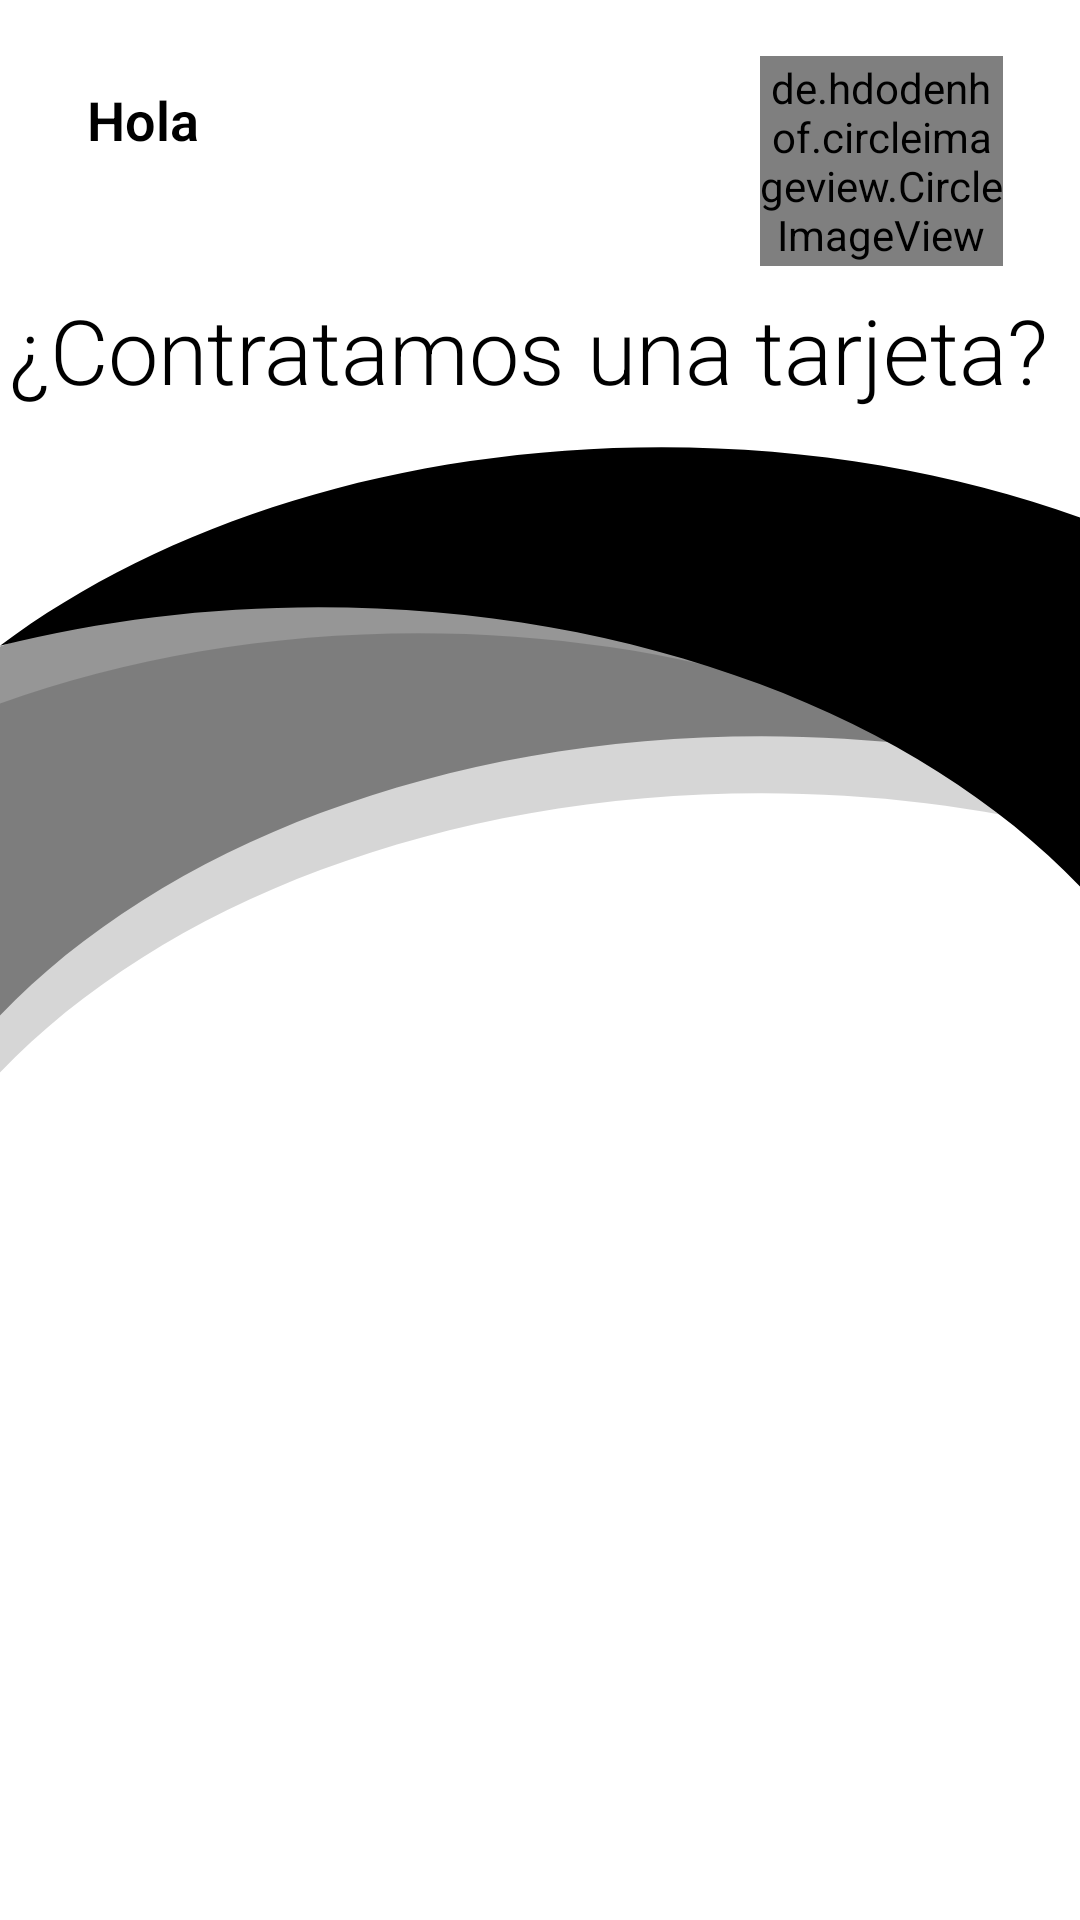

This screen was rendered from an Android layout file. Write that file and the resources it references.
<!-- AndroidManifest.xml: application theme AppTheme -->
<!-- res/layout/fragment_contratar.xml -->
<?xml version="1.0" encoding="utf-8"?>
<androidx.constraintlayout.widget.ConstraintLayout
    xmlns:android="http://schemas.android.com/apk/res/android"
    xmlns:app="http://schemas.android.com/apk/res-auto"
    xmlns:tools="http://schemas.android.com/tools"
    android:layout_width="match_parent"
    android:layout_height="match_parent"
    android:background="@drawable/contratar">

    <TextView
        android:id="@+id/textView13"
        android:layout_width="wrap_content"
        android:layout_height="wrap_content"
        android:fontFamily="sans-serif-light"
        android:text="Hola"
        android:textColor="#000000"
        android:textSize="18sp"
        android:textStyle="bold"
        app:layout_constraintBottom_toBottomOf="parent"
        app:layout_constraintEnd_toEndOf="parent"
        app:layout_constraintHorizontal_bias="0.09"
        app:layout_constraintStart_toStartOf="parent"
        app:layout_constraintTop_toTopOf="parent"
        app:layout_constraintVertical_bias="0.045" />

    <TextView
        android:id="@+id/textView12"
        android:layout_width="349dp"
        android:layout_height="84dp"
        android:fontFamily="sans-serif-light"
        android:text="¿Contratamos una tarjeta?"
        android:textColor="#000000"
        android:textSize="30sp"
        app:layout_constraintBottom_toBottomOf="parent"
        app:layout_constraintEnd_toEndOf="parent"
        app:layout_constraintHorizontal_bias="0.258"
        app:layout_constraintStart_toStartOf="parent"
        app:layout_constraintTop_toTopOf="parent"
        app:layout_constraintVertical_bias="0.173" />

    <de.hdodenhof.circleimageview.CircleImageView
        android:id="@+id/imgContratar"
        android:layout_width="81dp"
        android:layout_height="70dp"
        app:layout_constraintBottom_toBottomOf="parent"
        app:layout_constraintEnd_toEndOf="parent"
        app:layout_constraintHorizontal_bias="0.908"
        app:layout_constraintStart_toStartOf="parent"
        app:layout_constraintTop_toTopOf="parent"
        app:layout_constraintVertical_bias="0.033"
        app:srcCompat="@drawable/ic_account" />

    <androidx.recyclerview.widget.RecyclerView
        android:id="@+id/rvContratar"
        android:layout_width="399dp"
        android:layout_height="289dp"
        app:layout_constraintBottom_toBottomOf="parent"
        app:layout_constraintEnd_toEndOf="parent"
        app:layout_constraintStart_toStartOf="parent"
        app:layout_constraintTop_toTopOf="parent"
        app:layout_constraintVertical_bias="0.913" />

    <TextView
        android:id="@+id/lblNameUserGetCard"
        android:layout_width="wrap_content"
        android:layout_height="wrap_content"
        android:layout_marginStart="24dp"
        android:fontFamily="sans-serif-light"
        android:textColor="#000000"
        android:textSize="18sp"
        android:visibility="gone"
        app:layout_constraintBottom_toTopOf="@+id/textView12"
        app:layout_constraintEnd_toStartOf="@+id/imgContratar"
        app:layout_constraintHorizontal_bias="0.0"
        app:layout_constraintStart_toStartOf="parent"
        app:layout_constraintTop_toBottomOf="@+id/textView13"
        app:layout_constraintVertical_bias="0.375" />

</androidx.constraintlayout.widget.ConstraintLayout>
<!-- resources referenced by this layout -->
<resources>
  <!-- drawable contratar: png bitmap (drawable-hdpi, 22281 bytes) -->
  <!-- drawable ic_account (drawable) -->
  <vector xmlns:android="http://schemas.android.com/apk/res/android"
          android:width="24dp"
          android:height="24dp"
          android:viewportWidth="24.0"
          android:viewportHeight="24.0">
      <path
          android:fillColor="#FF000000"
          android:pathData="M12,2C6.48,2 2,6.48 2,12s4.48,10 10,10 10,-4.48 10,-10S17.52,2 12,2zM12,5c1.66,0 3,1.34 3,3s-1.34,3 -3,3 -3,-1.34 -3,-3 1.34,-3 3,-3zM12,19.2c-2.5,0 -4.71,-1.28 -6,-3.22 0.03,-1.99 4,-3.08 6,-3.08 1.99,0 5.97,1.09 6,3.08 -1.29,1.94 -3.5,3.22 -6,3.22z"/>
  </vector>
  <style name="AppTheme" parent="Theme.MaterialComponents.Light.NoActionBar.Bridge">
          
          <item name="colorPrimary">@color/colorDark</item>
          <item name="colorPrimaryDark">#FFFFFF</item>
          <item name="colorAccent">#000000</item>
      </style>
  <color name="colorDark">#000000</color>
</resources>
